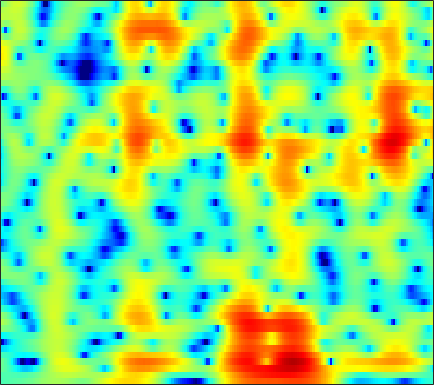

The data file committed next to this chart (first rows):
-2.9765, -2.7657, -2.5539, -2.4054, -2.3252, -2.2387, -2.164, -2.1022, -1.9937, -1.8546, -1.682, -1.5303, -1.2979, -1.0303, -0.80282, -0.47161, -0.11997, 0.14718, 0.50094, 0.83854, 1.1497, 1.3566, 1.5899, 1.7679
-2.561, -2.516, -2.505, -2.539, -2.585, -2.662, -2.74, -2.787, -2.823, -2.813, -2.744, -2.647, -2.452, -2.182, -1.932, -1.547, -1.112, -0.7641, -0.2826, 0.2029, 0.6771, 1.018, 1.444, 1.828
-1.154, -1.517, -2.104, -2.812, -3.422, -4.336, -5.345, -6.146, -7.222, -8.223, -9.002, -9.333, -9.318, -8.75, -8.018, -6.784, -5.393, -4.316, -2.905, -1.568, -0.3384, 0.5013, 1.51, 2.385
-0.8665, -1.367, -2.253, -3.442, -4.572, -6.481, -9.007, -11.5, -16.16, -24.33, -29.12, -23.04, -20.16, -20.66, -23.84, -41.01, -18.7, -13.11, -8.214, -4.716, -2.054, -0.4405, 1.321, 2.708
-2.962, -3.113, -3.408, -3.816, -4.191, -4.766, -5.377, -5.809, -6.281, -6.571, -6.653, -6.596, -6.389, -6.058, -5.728, -5.139, -4.335, -3.571, -2.39, -1.106, 0.1596, 1.048, 2.109, 2.995
-8.324, -8.102, -7.627, -7.032, -6.569, -5.972, -5.408, -5.005, -4.495, -4.003, -3.525, -3.175, -2.693, -2.192, -1.8, -1.253, -0.6738, -0.2201, 0.396, 1.018, 1.611, 2.023, 2.513, 2.919
-35.16, -21.22, -14.65, -11.1, -9.268, -7.446, -6.093, -5.295, -4.443, -3.751, -3.153, -2.746, -2.225, -1.71, -1.32, -0.789, -0.2405, 0.1856, 0.7528, 1.308, 1.835, 2.197, 2.617, 2.947
-6.41, -6.335, -5.919, -5.373, -4.96, -4.453, -4.052, -3.841, -3.676, -3.637, -3.67, -3.704, -3.709, -3.588, -3.369, -2.866, -2.147, -1.502, -0.5733, 0.3556, 1.219, 1.804, 2.471, 2.986
0.4905, 0.1957, -0.2207, -0.6487, -0.9898, -1.501, -2.114, -2.655, -3.491, -4.502, -5.773, -6.965, -9.001, -11.58, -13.35, -12.81, -9.31, -6.692, -3.791, -1.514, 0.2612, 1.315, 2.404, 3.173
2.629, 2.103, 1.322, 0.468, -0.2537, -1.357, -2.636, -3.709, -5.205, -6.746, -8.228, -9.222, -10.35, -11.17, -11.32, -10.34, -8.047, -6, -3.412, -1.181, 0.6489, 1.746, 2.857, 3.584
1.144, 0.5516, -0.3631, -1.418, -2.349, -3.797, -5.548, -7.178, -9.967, -14.05, -21.06, -26.78, -17.41, -12.09, -9.482, -6.766, -4.492, -2.943, -1.092, 0.496, 1.823, 2.641, 3.489, 4.044
-3.076, -3.684, -4.619, -5.689, -6.492, -7.458, -8.301, -8.929, -9.702, -10.29, -10.48, -10.16, -9.065, -7.426, -6.053, -4.241, -2.534, -1.376, 0.0165, 1.236, 2.247, 2.867, 3.506, 3.932
-7.704, -8.593, -10.19, -12.27, -13.99, -15.82, -15.53, -14.05, -11.82, -9.878, -8.231, -7.076, -5.626, -4.283, -3.326, -2.092, -0.9089, -0.09106, 0.8899, 1.754, 2.499, 2.966, 3.458, 3.789
-9.705, -10.13, -11.08, -12.65, -14.3, -15.84, -14.86, -13.04, -10.4, -8.12, -6.267, -5.098, -3.782, -2.654, -1.906, -0.9981, -0.1861, 0.3834, 1.106, 1.76, 2.344, 2.741, 3.187, 3.52
-8.791, -7.967, -7.263, -6.813, -6.515, -6.088, -5.58, -5.094, -4.348, -3.592, -2.853, -2.365, -1.855, -1.465, -1.221, -0.9546, -0.7376, -0.552, -0.1804, 0.3491, 0.9966, 1.52, 2.205, 2.804
-4.421, -3.603, -2.795, -2.182, -1.783, -1.393, -1.09, -0.8648, -0.6141, -0.4364, -0.373, -0.4213, -0.6308, -1.088, -1.641, -2.711, -4.111, -5.247, -6.187, -5.389, -3.317, -1.678, 0.2016, 1.642
-0.2014, -0.09991, 0.02294, 0.08953, 0.08757, 0.05094, 0.03559, 0.01449, -0.02442, -0.05378, -0.1448, -0.2841, -0.5882, -1.171, -1.875, -3.271, -5.332, -7.462, -10.16, -8.732, -5.103, -2.813, -0.5072, 1.093
0.9902, 0.6181, 0.09528, -0.5162, -1.042, -1.736, -2.352, -2.74, -2.998, -2.863, -2.426, -2.006, -1.495, -1.094, -0.8901, -0.7772, -0.7669, -0.7207, -0.5437, -0.1405, 0.4801, 0.9952, 1.631, 2.106
0.1847, -0.4401, -1.418, -2.602, -3.692, -5.642, -8.432, -11.18, -14.4, -11.89, -7.778, -5.384, -3.029, -1.314, -0.3162, 0.7176, 1.48, 1.946, 2.465, 2.862, 3.157, 3.304, 3.362, 3.23
-3.211, -3.707, -4.328, -4.95, -5.515, -6.623, -7.927, -8.918, -9.589, -8.488, -6.278, -4.595, -2.614, -0.9658, 0.03993, 1.138, 2.027, 2.549, 3.091, 3.488, 3.72, 3.789, 3.718, 3.436
-11.71, -11.2, -9.583, -8.107, -7.256, -6.312, -5.625, -5.203, -4.538, -3.793, -2.92, -2.224, -1.31, -0.4376, 0.1543, 0.8419, 1.457, 1.857, 2.308, 2.689, 2.979, 3.123, 3.202, 3.122
-16.25, -14.45, -11.19, -8.685, -7.303, -5.774, -4.634, -3.919, -3.069, -2.357, -1.775, -1.396, -0.9671, -0.6677, -0.4957, -0.2975, -0.1397, 0.03677, 0.3857, 0.8407, 1.393, 1.82, 2.342, 2.747
-6.753, -6.842, -6.56, -5.973, -5.337, -4.46, -3.61, -2.955, -2.234, -1.655, -1.273, -1.145, -1.185, -1.532, -1.998, -2.87, -3.97, -4.674, -4.82, -3.709, -1.909, -0.5332, 1.062, 2.315
-5.752, -6.636, -7.429, -7.418, -6.854, -5.686, -4.344, -3.435, -2.438, -1.723, -1.288, -1.176, -1.379, -1.972, -2.796, -4.586, -7.547, -11.37, -16.61, -9.708, -4.469, -1.866, 0.6235, 2.37
-8.066, -11.48, -20.04, -23.15, -14.51, -9.531, -6.545, -5.08, -3.693, -2.742, -2.163, -1.892, -1.764, -1.819, -1.987, -2.319, -2.611, -2.718, -2.421, -1.575, -0.3363, 0.6776, 1.939, 2.98
-4.446, -5.63, -6.892, -7.339, -7.07, -6.275, -5.354, -4.823, -4.26, -3.875, -3.629, -3.48, -3.212, -2.914, -2.586, -2.071, -1.489, -0.9531, -0.2189, 0.5889, 1.413, 2.007, 2.721, 3.297
-0.9828, -1.501, -2.13, -2.621, -2.968, -3.314, -3.775, -4.157, -4.804, -5.674, -6.574, -7.161, -7.418, -6.798, -5.868, -4.33, -2.773, -1.685, -0.3688, 0.7794, 1.755, 2.367, 3.021, 3.48
0.3508, 0.0644, -0.3381, -0.8107, -1.215, -1.918, -2.823, -3.688, -5.252, -7.471, -10.86, -15.12, -32.76, -16.98, -11.48, -7.305, -4.389, -2.741, -0.9275, 0.5376, 1.703, 2.412, 3.136, 3.603
-0.4267, -0.3822, -0.3755, -0.5138, -0.6885, -1.163, -1.79, -2.503, -3.643, -5.048, -6.577, -7.612, -8.405, -8.129, -7.298, -5.749, -4.08, -2.823, -1.241, 0.1796, 1.405, 2.177, 2.985, 3.523
-3.285, -2.502, -1.642, -1.041, -0.7829, -0.6712, -0.8639, -1.193, -1.825, -2.68, -3.698, -4.459, -5.529, -6.315, -6.726, -6.545, -5.519, -4.353, -2.513, -0.7744, 0.7688, 1.731, 2.748, 3.464
-7.237, -5.149, -3.204, -1.821, -1.161, -0.5729, -0.4309, -0.4657, -0.8931, -1.619, -2.763, -3.93, -6.042, -9.353, -13.36, -24.05, -14.17, -9.059, -4.936, -2.134, -0.1004, 1.089, 2.309, 3.182
-6.624, -5.253, -3.602, -2.327, -1.544, -0.8524, -0.4147, -0.3205, -0.4317, -0.8639, -1.583, -2.356, -3.62, -5.064, -6.024, -6.688, -6.081, -5.023, -3.397, -1.842, -0.5191, 0.3292, 1.294, 2.086
-5.571, -4.669, -3.368, -2.283, -1.5, -0.7045, -0.06273, 0.1599, 0.3704, 0.2935, 0.08018, -0.21, -0.6717, -1.141, -1.431, -1.734, -1.845, -1.828, -1.697, -1.464, -1.171, -0.902, -0.4395, 0.1627
-6.391, -5, -3.31, -1.845, -0.9403, 0.07221, 0.8238, 1.228, 1.571, 1.72, 1.692, 1.595, 1.355, 1.018, 0.7186, 0.2652, -0.2684, -0.7631, -1.548, -2.551, -3.631, -4.34, -4.688, -3.967
-7.888, -5.667, -3.278, -1.369, -0.2562, 0.8985, 1.639, 2.107, 2.379, 2.505, 2.405, 2.28, 2.033, 1.725, 1.423, 0.9763, 0.3154, -0.3389, -1.639, -3.624, -6.872, -11.04, -26.65, -12.62
-6.846, -4.729, -2.453, -0.6234, 0.4387, 1.486, 2.099, 2.289, 2.266, 1.889, 1.329, 0.8149, 0.2424, -0.01651, -0.005362, 0.1567, 0.2541, 0.2252, -0.155, -0.7996, -1.772, -2.459, -3.003, -2.825
-4.594, -2.538, -0.5322, 0.989, 1.746, 2.391, 2.678, 2.469, 1.869, 0.5815, -1.403, -3.617, -7.255, -8.482, -6.013, -2.675, -0.3654, 0.7449, 1.719, 2.137, 2.226, 2.113, 1.816, 1.354
-1.512, -0.6229, 0.4401, 1.144, 1.554, 1.754, 1.634, 1.395, 0.6302, -0.4601, -2.114, -3.686, -5.874, -6.241, -4.787, -2.222, -0.1327, 1.066, 2.196, 2.832, 3.108, 3.06, 2.697, 1.98
-0.3931, -0.2565, -0.1343, -0.1558, -0.2261, -0.3996, -0.7216, -0.9089, -1.217, -1.475, -1.7, -1.734, -1.648, -1.271, -0.7426, 0.04153, 0.9704, 1.554, 2.203, 2.642, 2.789, 2.728, 2.374, 1.72
-0.1213, -0.445, -1.052, -1.78, -2.472, -3.394, -4.195, -4.619, -4.582, -4.082, -3.24, -2.488, -1.498, -0.5409, 0.1428, 0.954, 1.743, 2.216, 2.736, 3.097, 3.221, 3.184, 2.931, 2.43
-0.5444, -1.192, -2.341, -3.804, -5.286, -7.987, -11.89, -16.01, -15.23, -10.22, -6.538, -4.617, -2.627, -1.13, -0.2081, 0.8587, 1.674, 2.236, 2.815, 3.247, 3.53, 3.611, 3.557, 3.278
-1.848, -2.611, -3.624, -4.808, -5.876, -7.561, -9.502, -10.5, -10.14, -8.255, -6.143, -4.726, -3.215, -2.077, -1.333, -0.4839, 0.2866, 0.8661, 1.605, 2.272, 2.849, 3.174, 3.439, 3.502
-4.546, -5.399, -5.9, -5.823, -5.587, -5.266, -4.908, -4.746, -4.359, -3.928, -3.509, -3.288, -3.174, -3.193, -3.332, -3.365, -2.854, -2.189, -0.8961, 0.4541, 1.64, 2.382, 3.121, 3.591
-11.38, -19.41, -14.86, -8.389, -5.848, -3.715, -2.398, -1.773, -1.312, -1.143, -1.332, -1.784, -2.872, -4.746, -7.009, -11.88, -14.83, -9.865, -4.751, -1.473, 0.7287, 1.914, 3.048, 3.768
-3.608, -4.398, -4.316, -3.217, -2.204, -1.045, -0.2262, 0.2334, 0.5264, 0.5097, 0.1688, -0.3015, -1.259, -2.631, -3.908, -5.436, -5.74, -4.834, -2.832, -0.8956, 0.6139, 1.476, 2.295, 2.785
0.7622, 0.5808, 0.4676, 0.5142, 0.6568, 0.8569, 1.016, 1.092, 1.105, 0.9748, 0.7207, 0.4711, 0.05348, -0.4057, -0.7076, -0.996, -1.067, -0.9294, -0.6012, -0.1952, 0.1798, 0.3867, 0.5182, 0.4661
2.631, 2.494, 2.304, 2.108, 1.939, 1.729, 1.534, 1.354, 1.139, 0.9408, 0.7545, 0.6101, 0.4269, 0.2548, 0.1588, 0.02072, -0.09401, -0.1509, -0.2518, -0.4025, -0.6159, -0.8603, -1.309, -1.918
4.158, 3.941, 3.55, 3.057, 2.617, 1.993, 1.367, 0.954, 0.4913, 0.2112, 0.09629, 0.08016, 0.1247, 0.187, 0.1943, 0.1817, 0.1116, -0.02557, -0.2724, -0.637, -1.174, -1.702, -2.601, -3.761
5.9, 5.53, 4.823, 3.86, 2.975, 1.577, -0.005889, -1.106, -2.278, -2.622, -2.203, -1.665, -0.9213, -0.3426, -0.09652, 0.1163, 0.151, 0.03464, -0.203, -0.5886, -1.185, -1.772, -2.834, -4.324
7.23, 6.759, 5.831, 4.498, 3.2, 0.8835, -2.408, -6.27, -15.65, -14.3, -7.003, -4.335, -2.288, -1.238, -0.8515, -0.6997, -0.8288, -0.986, -1.221, -1.438, -1.655, -1.889, -2.442, -3.324
6.901, 6.427, 5.591, 4.511, 3.508, 1.915, -0.01458, -1.475, -3.117, -3.596, -3.011, -2.466, -2.055, -2.107, -2.462, -3.496, -4.917, -5.871, -6.533, -6.02, -4.858, -4.063, -3.284, -2.904
5.245, 4.702, 4.013, 3.429, 3.044, 2.546, 2.021, 1.675, 1.217, 0.7921, 0.3424, -0.04213, -0.7725, -1.902, -3.172, -5.626, -9.489, -14.53, -26.08, -13.29, -8.23, -5.984, -3.986, -2.723
1.847, 0.4544, -0.685, -0.4497, 0.3068, 1.37, 2.211, 2.533, 2.749, 2.666, 2.291, 1.841, 1.014, -0.1188, -1.221, -2.839, -4.519, -5.558, -6.324, -6.012, -5.029, -4.088, -2.858, -1.766
-1.569, -6.144, -15.99, -6.972, -2.836, 0.2858, 2.085, 2.863, 3.413, 3.513, 3.256, 2.828, 1.994, 0.8816, -0.04248, -1.398, -2.786, -3.768, -4.701, -5.093, -4.879, -4.37, -3.359, -2.2
2.114, 1.228, 0.5702, 0.7402, 1.237, 2.08, 2.768, 3.169, 3.372, 3.253, 2.813, 2.266, 1.246, -0.1006, -1.305, -3.236, -5.565, -7.609, -10.57, -12.95, -12.45, -10.6, -7.937, -5.62
3.293, 3.065, 2.912, 2.922, 3.01, 3.171, 3.287, 3.312, 3.18, 2.818, 2.175, 1.507, 0.3322, -1.174, -2.585, -4.874, -7.735, -10.35, -14.63, -19.18, -18.24, -15.16, -11.59, -8.75
2.403, 2.542, 2.797, 3.08, 3.294, 3.51, 3.643, 3.605, 3.435, 3.047, 2.413, 1.76, 0.6238, -0.8364, -2.154, -4.228, -6.601, -8.535, -11.1, -13.27, -14.24, -13.94, -12.27, -10.01
-0.3443, 0.4131, 1.375, 2.236, 2.789, 3.386, 3.797, 3.971, 3.998, 3.787, 3.33, 2.807, 1.872, 0.6266, -0.5338, -2.368, -4.609, -6.608, -10.04, -15.08, -27.04, -25.96, -15.22, -10.66
